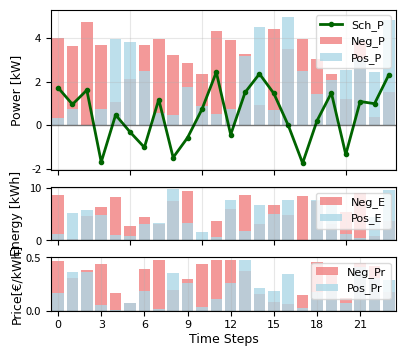

The script that saved this image:
import matplotlib.pyplot as plt
import numpy as np
import pandas as pd


def plot_flex_ems(flex_ems, figsize=(4, 3.5), save_fig=False):
    """
    Plot flexibility EMS data with 3 subplots:
    1. Power flexibility: Neg_P, Pos_P as bars with Sch_P as line
    2. Energy flexibility: Neg_E, Pos_E as bars
    3. Price flexibility: Neg_Pr, Pos_Pr as bars
    
    Args:
        flex_ems: DataFrame or dict containing flexibility data
        figsize: Figure size (width, height) in inches
    """
    
    # Convert to DataFrame if it's a dict
    if isinstance(flex_ems, dict):
        df = pd.DataFrame(flex_ems)
    else:
        df = flex_ems.copy()
    
    # Create time index for x-axis
    N = len(df)
    ind = np.arange(N)
    width = 0.8  # Bar width
    
    # Create subplots with 3:1:1 height ratio
    fig, axs = plt.subplots(3, 1, figsize=figsize, gridspec_kw={'height_ratios': [3, 1, 1]})
    plt.rcParams["font.family"] = "Arial"
    
    # Define colors
    neg_color = 'lightcoral'
    pos_color = 'lightblue'
    sch_color = 'darkgreen'
    
    # ================ SUBPLOT 1: POWER FLEXIBILITY ================
    ax1 = axs[0]
    
    # Plot negative and positive power as bars
    if 'Neg_P' in df.columns:
        p1 = ax1.bar(ind, df['Neg_P'], width, color=neg_color, alpha=0.8, label='Neg_P', align='center')
    if 'Pos_P' in df.columns:
        p2 = ax1.bar(ind, df['Pos_P'], width, color=pos_color, alpha=0.8, label='Pos_P', align='center')
    
    # Plot scheduled power as line
    if 'Sch_P' in df.columns:
        p3 = ax1.plot(ind, df['Sch_P'], color=sch_color, linewidth=2, marker='o', markersize=3, label='Sch_P')
    
    # Formatting for subplot 1
    ax1.axhline(y=0, color='black', linewidth=1, alpha=0.5)
    ax1.set_ylabel('Power [kW]', fontfamily='Arial', fontsize=9, labelpad=2)
    ax1.tick_params(axis="x", labelsize=8)
    ax1.tick_params(axis="y", labelsize=8)
    ax1.grid(alpha=0.3)
    ax1.legend(prop={'family': 'Arial', 'size': 8}, loc='upper right', frameon=True,
               fancybox=True, shadow=False, facecolor='white', edgecolor='lightgray')
    
    # Hide x-axis labels for top subplot
    plt.setp(ax1.get_xticklabels(), visible=False)
    
    # ================ SUBPLOT 2: ENERGY FLEXIBILITY ================
    ax2 = axs[1]
    
    # Plot negative and positive energy as bars
    if 'Neg_E' in df.columns:
        p4 = ax2.bar(ind, df['Neg_E'], width, color=neg_color, alpha=0.8, label='Neg_E', align='center')
    if 'Pos_E' in df.columns:
        p5 = ax2.bar(ind, df['Pos_E'], width, color=pos_color, alpha=0.8, label='Pos_E', align='center')
    
    # Formatting for subplot 2
    ax2.axhline(y=0, color='black', linewidth=1, alpha=0.5)
    ax2.set_ylabel('Energy [kWh]', fontfamily='Arial', fontsize=9, labelpad=2)
    ax2.tick_params(axis="x", labelsize=8)
    ax2.tick_params(axis="y", labelsize=8)
    ax2.grid(alpha=0.3)
    ax2.legend(prop={'family': 'Arial', 'size': 8}, loc='upper right', frameon=True,
               fancybox=True, shadow=False, facecolor='white', edgecolor='lightgray')
    
    # Hide x-axis labels for middle subplot
    plt.setp(ax2.get_xticklabels(), visible=False)
    
    # ================ SUBPLOT 3: PRICE FLEXIBILITY ================
    ax3 = axs[2]
    
    # Plot negative and positive price as bars
    if 'Neg_Pr' in df.columns:
        p6 = ax3.bar(ind, df['Neg_Pr'], width, color=neg_color, alpha=0.8, label='Neg_Pr', align='center')
    if 'Pos_Pr' in df.columns:
        p7 = ax3.bar(ind, df['Pos_Pr'], width, color=pos_color, alpha=0.8, label='Pos_Pr', align='center')
    
    # Formatting for subplot 3
    ax3.axhline(y=0, color='black', linewidth=1, alpha=0.5)
    ax3.set_ylabel('Price[€/kWh]', fontfamily='Arial', fontsize=9, labelpad=2)
    ax3.set_xlabel('Time Steps', fontfamily='Arial', fontsize=9, labelpad=2)
    ax3.tick_params(axis="x", labelsize=8)
    ax3.tick_params(axis="y", labelsize=8)
    ax3.grid(alpha=0.3)
    ax3.legend(prop={'family': 'Arial', 'size': 8}, loc='upper right', frameon=True,
               fancybox=True, shadow=False, facecolor='white', edgecolor='lightgray')
    
    # Set x-axis ticks and labels for bottom subplot
    if N > 16:
        tick_indices = np.arange(0, N, max(1, N//8))  # Show approximately 8 ticks
    else:
        tick_indices = np.arange(0, N, max(1, N//4))  # Show approximately 4 ticks
    
    ax3.set_xticks(tick_indices)
    ax3.set_xticklabels([str(i) for i in tick_indices], fontfamily='Arial', fontsize=8)
    
    # Set x-axis limits for all subplots
    for ax in axs:
        ax.set_xlim(-0.5, N-0.5)
        ax.margins(x=0)
    
    # Final formatting
    fig.align_ylabels(axs[:])
    plt.tight_layout(pad=0.5)
    if save_fig:
        plt.savefig('figures/flex_ems_deterministic.pdf', format='pdf', dpi=300)
    plt.show()
    
    return fig


def plot_flex_ems_with_timestamps(flex_ems, timestamps=None, figsize=(4, 3.5), save_fig=False):
    """
    Plot flexibility EMS data with time-based x-axis labels
    
    Args:
        flex_ems: DataFrame or dict containing flexibility data
        timestamps: Optional list/array of timestamp labels
        figsize: Figure size (width, height) in inches
    """
    
    # Convert to DataFrame if it's a dict
    if isinstance(flex_ems, dict):
        df = pd.DataFrame(flex_ems)
    else:
        df = flex_ems.copy()
    
    # Create time index for x-axis
    N = len(df)
    ind = np.arange(N)
    width = 0.8  # Bar width
    
    # Create subplots with 3:1:1 height ratio
    fig, axs = plt.subplots(3, 1, figsize=figsize, gridspec_kw={'height_ratios': [3, 1, 1]})
    plt.rcParams["font.family"] = "Arial"
    
    # Define colors
    neg_color = 'lightcoral'
    pos_color = 'lightblue'
    sch_color = 'darkgreen'
    
    # ================ SUBPLOT 1: POWER FLEXIBILITY ================
    ax1 = axs[0]
    
    # Plot negative and positive power as bars
    if 'Neg_P' in df.columns:
        p1 = ax1.bar(ind, df['Neg_P'], width, color=neg_color, alpha=0.8, label='Neg_P', align='center')
    if 'Pos_P' in df.columns:
        p2 = ax1.bar(ind, df['Pos_P'], width, color=pos_color, alpha=0.8, label='Pos_P', align='center')
    
    # Plot scheduled power as line
    if 'Sch_P' in df.columns:
        p3 = ax1.plot(ind, df['Sch_P'], color=sch_color, linewidth=2, marker='o', markersize=3, label='Sch_P')
    
    # Formatting for subplot 1
    ax1.axhline(y=0, color='black', linewidth=1, alpha=0.5)
    ax1.set_ylabel('Power [kW]', fontfamily='Arial', fontsize=9, labelpad=2)
    ax1.tick_params(axis="x", labelsize=8)
    ax1.tick_params(axis="y", labelsize=8)
    ax1.grid(alpha=0.3)
    ax1.legend(prop={'family': 'Arial', 'size': 8}, loc='upper right', frameon=True,
               fancybox=True, shadow=False, facecolor='white', edgecolor='lightgray')
    
    # Hide x-axis labels for top subplot
    plt.setp(ax1.get_xticklabels(), visible=False)
    
    # ================ SUBPLOT 2: ENERGY FLEXIBILITY ================
    ax2 = axs[1]
    
    # Plot negative and positive energy as bars
    if 'Neg_E' in df.columns:
        p4 = ax2.bar(ind, df['Neg_E'], width, color=neg_color, alpha=0.8, label='Neg_E', align='center')
    if 'Pos_E' in df.columns:
        p5 = ax2.bar(ind, df['Pos_E'], width, color=pos_color, alpha=0.8, label='Pos_E', align='center')
    
    # Formatting for subplot 2
    ax2.axhline(y=0, color='black', linewidth=1, alpha=0.5)
    ax2.set_ylabel('Energy [kWh]', fontfamily='Arial', fontsize=9, labelpad=2)
    ax2.tick_params(axis="x", labelsize=8)
    ax2.tick_params(axis="y", labelsize=8)
    ax2.grid(alpha=0.3)
    ax2.legend(prop={'family': 'Arial', 'size': 8}, loc='upper right', frameon=True,
               fancybox=True, shadow=False, facecolor='white', edgecolor='lightgray')
    
    # Hide x-axis labels for middle subplot
    plt.setp(ax2.get_xticklabels(), visible=False)
    
    # ================ SUBPLOT 3: PRICE FLEXIBILITY ================
    ax3 = axs[2]
    
    # Plot negative and positive price as bars
    if 'Neg_Pr' in df.columns:
        p6 = ax3.bar(ind, df['Neg_Pr'], width, color=neg_color, alpha=0.8, label='Neg_Pr', align='center')
    if 'Pos_Pr' in df.columns:
        p7 = ax3.bar(ind, df['Pos_Pr'], width, color=pos_color, alpha=0.8, label='Pos_Pr', align='center')
    
    # Formatting for subplot 3
    ax3.axhline(y=0, color='black', linewidth=1, alpha=0.5)
    ax3.set_ylabel('Price [€/kWh]', fontfamily='Arial', fontsize=9, labelpad=2)
    ax3.set_xlabel('Time', fontfamily='Arial', fontsize=9, labelpad=2)
    ax3.tick_params(axis="x", labelsize=8)
    ax3.tick_params(axis="y", labelsize=8)
    ax3.grid(alpha=0.3)
    ax3.legend(prop={'family': 'Arial', 'size': 8}, loc='upper right', frameon=True,
               fancybox=True, shadow=False, facecolor='white', edgecolor='lightgray')
    
    # Set x-axis ticks and labels for bottom subplot using consistent indexing
    idx_plt = np.arange(0, 97, 16)
    idx_plt = idx_plt[idx_plt < N]  # Ensure indices are within bounds
    if len(idx_plt) > 0 and idx_plt[-1] == N - 1:  # Remove last value if it's the final index
        idx_plt = idx_plt[:-1]
    
    if timestamps is not None and len(timestamps) > 0:
        # Use provided timestamps with consistent indexing
        idx_plt = idx_plt[idx_plt < len(timestamps)]  # Ensure indices are within timestamp bounds
        
        if hasattr(timestamps[0], 'strftime'):  # If timestamps are datetime objects
            tick_labels = [timestamps[i].strftime('%H:%M') for i in idx_plt]
        else:
            tick_labels = [str(timestamps[i]) for i in idx_plt]
            
        ax3.set_xticks(idx_plt)
        ax3.set_xticklabels(tick_labels, fontfamily='Arial', fontsize=8)
    else:
        # Use step numbers with consistent indexing
        ax3.set_xticks(idx_plt)
        ax3.set_xticklabels([str(i) for i in idx_plt], fontfamily='Arial', fontsize=8)
    
    # Set x-axis limits for all subplots
    for ax in axs:
        ax.set_xlim(-0.5, N-0.5)
        ax.margins(x=0)
    
    # Final formatting
    fig.align_ylabels(axs[:])
    plt.tight_layout(pad=0.5)
    if save_fig:
        plt.savefig('figures/flex_ems_deterministic.pdf', format='pdf', dpi=300)
    plt.show()
    
    return fig


def plot_flex_duration_with_timestamps(flex_ems, timestamps=None, figsize=(4, 3.5), save_fig=False):
    """
    Plot flexibility EMS data with 2 subplots:
    1. Power flexibility: Neg_P, Pos_P as bars with Sch_P as line (same as original)
    2. Duration flexibility: Calculated duration (Energy/Power) for Neg_E/Neg_P and Pos_E/Pos_P
    
    Args:
        flex_ems: DataFrame or dict containing flexibility data
        timestamps: Optional list/array of timestamp labels
        figsize: Figure size (width, height) in inches
        save_fig: Whether to save the figure
    """
    
    # Convert to DataFrame if it's a dict
    if isinstance(flex_ems, dict):
        df = pd.DataFrame(flex_ems)
    else:
        df = flex_ems.copy()
    
    # Create time index for x-axis
    N = len(df)
    ind = np.arange(N)
    width = 0.6  # Bar width
    
    # Create subplots with 3:1 height ratio (2 subplots instead of 3)
    fig, axs = plt.subplots(2, 1, figsize=figsize, gridspec_kw={'height_ratios': [3, 1]})
    plt.rcParams["font.family"] = "Arial"
    
    # Define colors
    neg_color = 'lightcoral'
    pos_color = 'lightblue'
    sch_color = 'darkgreen'
    
    # ================ SUBPLOT 1: POWER FLEXIBILITY (SAME AS ORIGINAL) ================
    ax1 = axs[0]
    
    # Plot negative and positive power as bars
    if 'Neg_P' in df.columns:
        p1 = ax1.bar(ind, df['Neg_P'], width, color=neg_color, alpha=0.8, label='Negative flexibility power', align='center')
    if 'Pos_P' in df.columns:
        p2 = ax1.bar(ind, df['Pos_P'], width, color=pos_color, alpha=0.8, label='Positive flexibility power', align='center')

    # Plot scheduled power as line

    if 'Sch_P' in df.columns:
        p3 = ax1.plot(ind, df['Sch_P'], color=sch_color, linewidth=1, marker='o', markersize=3, label='Scheduled grid exchange')
    # if 'Sch_P' in df.columns:
    #     p3 = ax1.bar(ind, df['Sch_P'], width, color='none', edgecolor=sch_color, linewidth=1, label='Scheduled grid exchange', align='center')
    
    # Formatting for subplot 1
    ax1.axhline(y=0, color='black', linewidth=1, alpha=0.5)
    ax1.set_ylabel('Power [kW]', fontfamily='Arial', fontsize=9, labelpad=2)
    ax1.tick_params(axis="x", labelsize=8)
    ax1.tick_params(axis="y", labelsize=8)
    ax1.grid(alpha=0.3)
    ax1.legend(prop={'family': 'Arial', 'size': 8}, loc='upper right', frameon=True,
               fancybox=True, shadow=False, facecolor='white', edgecolor='lightgray')
    
    # Hide x-axis labels for top subplot
    plt.setp(ax1.get_xticklabels(), visible=False)
    
    # ================ SUBPLOT 2: DURATION FLEXIBILITY ================
    ax2 = axs[1]
    
    # Calculate duration as Energy/Power (with safety check for division by zero)
    neg_duration = np.zeros(N)
    pos_duration = np.zeros(N)
    
    if 'Neg_E' in df.columns and 'Neg_P' in df.columns:
        # Calculate negative duration: Neg_E / abs(Neg_P)
        neg_p_safe = np.where(np.abs(df['Neg_P']) > 1e-6, np.abs(df['Neg_P']), np.nan)
        neg_duration = np.where(~np.isnan(neg_p_safe), np.abs(df['Neg_E']) / neg_p_safe, 0)
        neg_duration = np.nan_to_num(neg_duration, nan=0.0, posinf=0.0, neginf=0.0)
        
    if 'Pos_E' in df.columns and 'Pos_P' in df.columns:
        # Calculate positive duration: Pos_E / Pos_P
        pos_p_safe = np.where(np.abs(df['Pos_P']) > 1e-6, np.abs(df['Pos_P']), np.nan)
        pos_duration = np.where(~np.isnan(pos_p_safe), np.abs(df['Pos_E']) / pos_p_safe, 0)
        pos_duration = np.nan_to_num(pos_duration, nan=0.0, posinf=0.0, neginf=0.0)
    
    # Plot negative and positive duration as bars
    if np.any(neg_duration > 0):
        p4 = ax2.bar(ind, neg_duration, width, color=neg_color, alpha=0.8, label='Negative flexibility duration', align='center')
    if np.any(pos_duration > 0):
        p5 = ax2.bar(ind, pos_duration, width, color=pos_color, alpha=0.8, label='Positive flexibility duration', align='center')

    # Formatting for subplot 2
    ax2.axhline(y=0, color='black', linewidth=1, alpha=0.5)
    ax2.set_ylabel('Duration [hours]', fontfamily='Arial', fontsize=9, labelpad=2)
    ax2.tick_params(axis="x", labelsize=8)
    ax2.tick_params(axis="y", labelsize=8)
    ax2.grid(alpha=0.3)
    ax2.legend(prop={'family': 'Arial', 'size': 7}, loc='upper right', frameon=True,
               fancybox=True, shadow=False, facecolor='white', edgecolor='lightgray')
    
    # Set x-axis ticks and labels for bottom subplot using consistent indexing
    idx_plt = np.arange(0, 97, 16)
    idx_plt = idx_plt[idx_plt < N]  # Ensure indices are within bounds
    if len(idx_plt) > 0 and idx_plt[-1] == N - 1:  # Remove last value if it's the final index
        idx_plt = idx_plt[:-1]
    
    if timestamps is not None and len(timestamps) > 0:
        # Use provided timestamps with consistent indexing
        idx_plt = idx_plt[idx_plt < len(timestamps)]  # Ensure indices are within timestamp bounds
        
        if hasattr(timestamps[0], 'strftime'):  # If timestamps are datetime objects
            tick_labels = [timestamps[i].strftime('%H:%M') for i in idx_plt]
        else:
            tick_labels = [str(timestamps[i]) for i in idx_plt]
            
        ax2.set_xticks(idx_plt)
        ax2.set_xticklabels(tick_labels, fontfamily='Arial', fontsize=8)
    else:
        # Use step numbers with consistent indexing
        ax2.set_xticks(idx_plt)
        ax2.set_xticklabels([str(i) for i in idx_plt], fontfamily='Arial', fontsize=8)
    
    # Set x-axis limits for all subplots
    for ax in axs:
        ax.set_xlim(-0.5, N-0.5)
        ax.margins(x=0)
    
    # Final formatting
    fig.align_ylabels(axs[:])
    plt.tight_layout(pad=0.5)
    if save_fig:
        plt.savefig('figures/flex_duration.pdf', format='pdf', dpi=300)
    plt.show()
    
    return fig


if __name__ == "__main__":
    # Example usage with sample data
    import numpy as np
    
    # Create sample flex_ems data
    n_steps = 24
    sample_flex_ems = {
        'Neg_P': np.random.uniform(0, 5, n_steps),
        'Pos_P': np.random.uniform(0, 5, n_steps),
        'Sch_P': np.random.uniform(-2, 3, n_steps),
        'Neg_E': np.random.uniform(0, 10, n_steps),
        'Pos_E': np.random.uniform(0, 10, n_steps),
        'Neg_Pr': np.random.uniform(0, 0.5, n_steps),
        'Pos_Pr': np.random.uniform(0, 0.5, n_steps)
    }
    
    # Plot the sample data
    print("Plotting sample flex_ems data...")
    fig = plot_flex_ems(sample_flex_ems, figsize=(4, 3.5))
